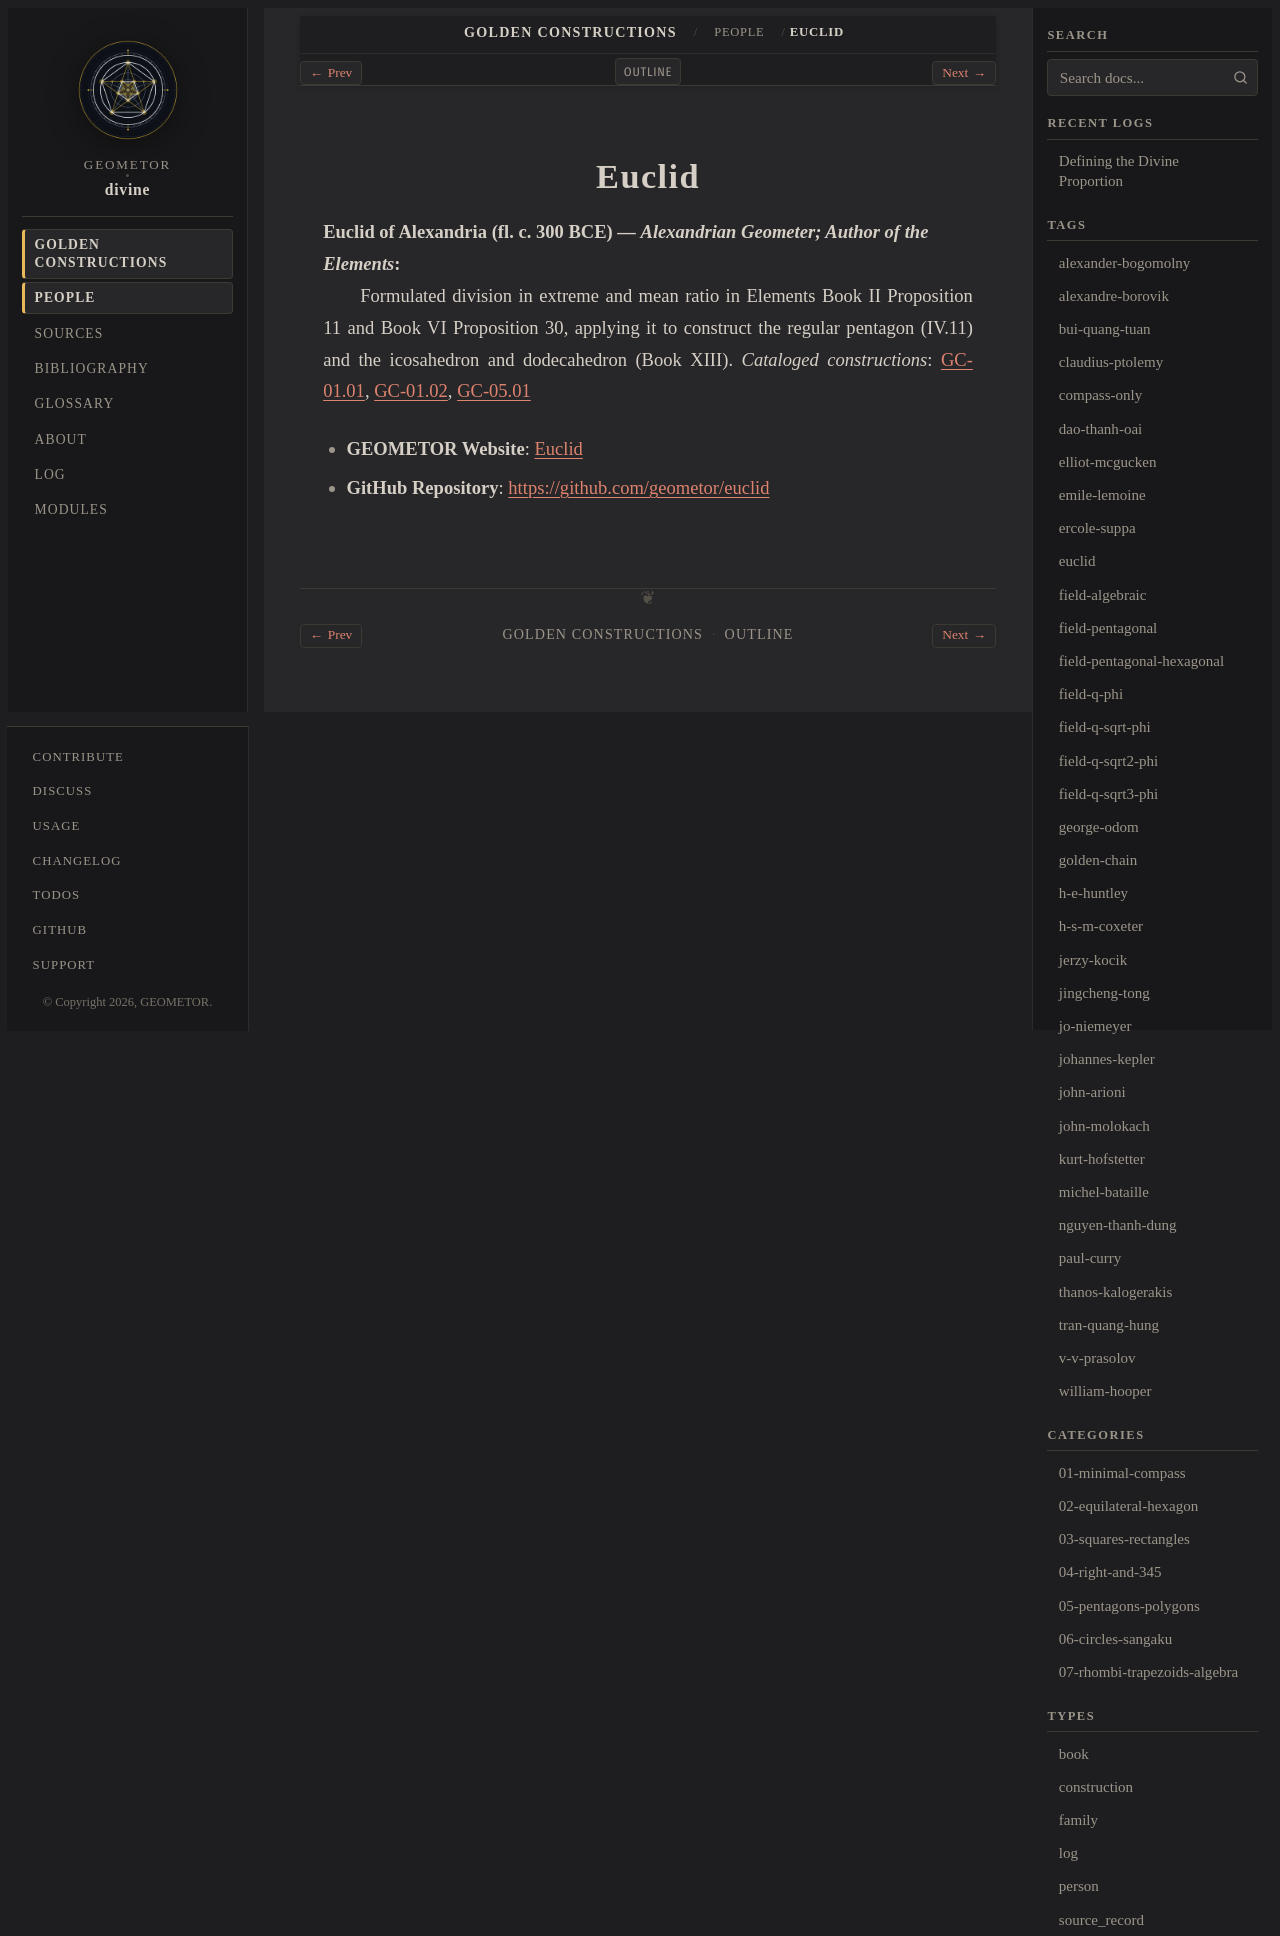

repository: geometor/divine · page: constructions/people/euclid.html · generator: sphinx

:type: person
:card_ref: euclid:index
:layout: book
:death_year: -300
:death_label: 300 BC
:lifespan: fl. c. 300 BCE
:site_url: https://geometor.github.io/euclid/
:github_url: https://github.com/geometor/euclid
:excerpt: Euclid of Alexandria (fl. c. 300 BCE) — Alexandrian Geometer; Author of the Elements

.. _person-euclid:

Euclid
======

**Euclid of Alexandria** (fl. c. 300 BCE) — *Alexandrian Geometer; Author of the Elements*
   Formulated division in extreme and mean ratio in Elements Book II Proposition 11 and Book VI Proposition 30, applying it to construct the regular pentagon (IV.11) and the icosahedron and dodecahedron (Book XIII).
   *Cataloged constructions*: :doc:`GC-01.01 <../01-minimal-compass/01-euclid-ii-11/index>`, :doc:`GC-01.02 <../01-minimal-compass/02-pythagorean-transfer/index>`, :doc:`GC-05.01 <../05-pentagons-polygons/01-ptolemy-pentagon-pentagram/index>`

* **GEOMETOR Website**: `Euclid <https://geometor.github.io/euclid/>`_
* **GitHub Repository**: `https://github.com/geometor/euclid <https://github.com/geometor/euclid>`_
